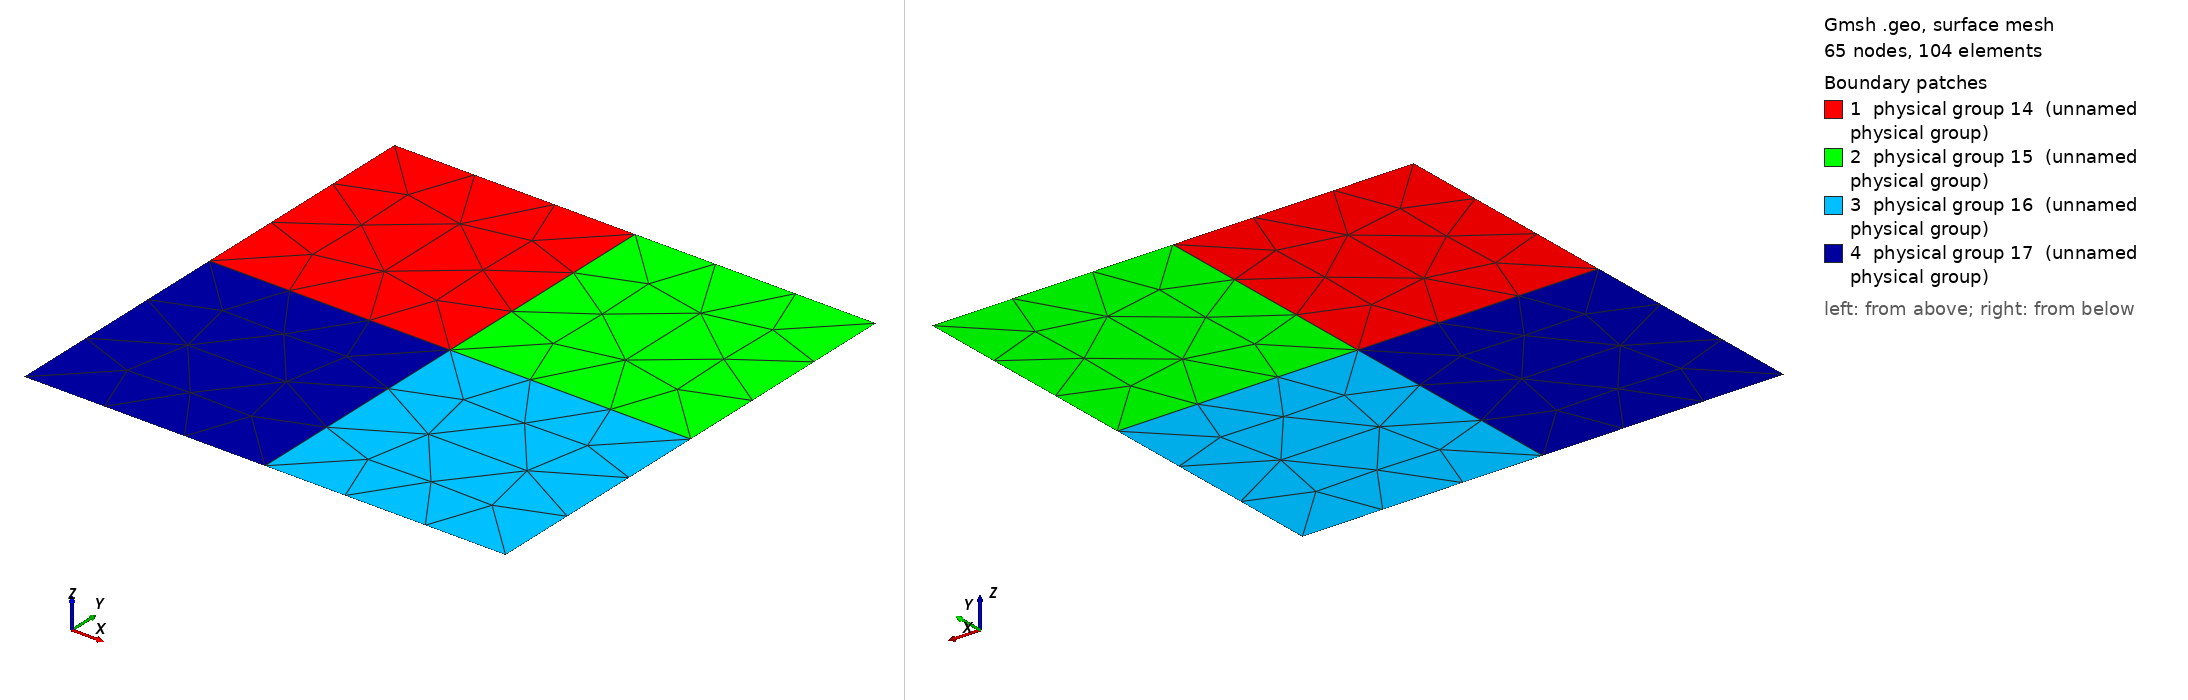

Gmsh geometry script, surface-meshed: 65 nodes, 104 surface elements. Boundary patches (legend numbers): 1 physical group 14 (unnamed physical group), 2 physical group 15 (unnamed physical group), 3 physical group 16 (unnamed physical group), 4 physical group 17 (unnamed physical group). Left view from above one corner, right view from below the opposite corner. Legend entries are the model's physical surfaces. The drawing asked Gmsh for element sizes between 1% and 20% of the model's largest extent; the script's own settings can give other sizes.

=== tgv.geo (drawn) ===
// Gmsh project created on Wed Oct 19 10:54:38 2022
SetFactory("OpenCASCADE");
//+
Point(1) = {-0.5, -0.5, 0, 1.0};
//+
Point(2) = {-0.5, 0, 0, 1.0};
//+
Point(3) = {-0.5, 0.5, 0, 1.0};
//+
Point(4) = {0, -0.5, 0, 1.0};
//+
Point(5) = {0.5, -0.5, 0, 1.0};
//+
Point(6) = {0.5, 0, 0, 1.0};
//+
Point(7) = {0.5, 0.5, 0, 1.0};
//+
Point(8) = {0, 0.5, 0, 1.0};
//+
Point(9) = {0, 0, 0, 1.0};
//+
Line(1) = {1, 4};
//+
Line(2) = {4, 5};
//+
Line(3) = {5, 6};
//+
Line(4) = {7, 6};
//+
Line(5) = {8, 7};
//+
Line(6) = {3, 8};
//+
Line(7) = {2, 3};
//+
Line(8) = {1, 2};
//+
Line(9) = {2, 9};
//+
Line(10) = {9, 8};
//+
Line(11) = {4, 9};
//+
Line(12) = {9, 6};
//+
Curve Loop(1) = {7, 6, -10, -9};
//+
Plane Surface(1) = {1};
//+
Curve Loop(2) = {5, 4, -12, 10};
//+
Plane Surface(2) = {2};
//+
Curve Loop(3) = {11, 12, -3, -2};
//+
Plane Surface(3) = {3};
//+
Curve Loop(4) = {9, -11, -1, 8};
//+
Plane Surface(4) = {4};
//+
Physical Curve("Inflow", 1) = {6, 4, 2, 8};
//+
Physical Curve("Outflow", 2) = {7, 5, 3, 1};
//+
Physical Surface(14) = {1};
//+
Physical Surface(15) = {2};
//+
Physical Surface(16) = {3};
//+
Physical Surface(17) = {4};

Mesh.MshFileVersion = 2.2;
